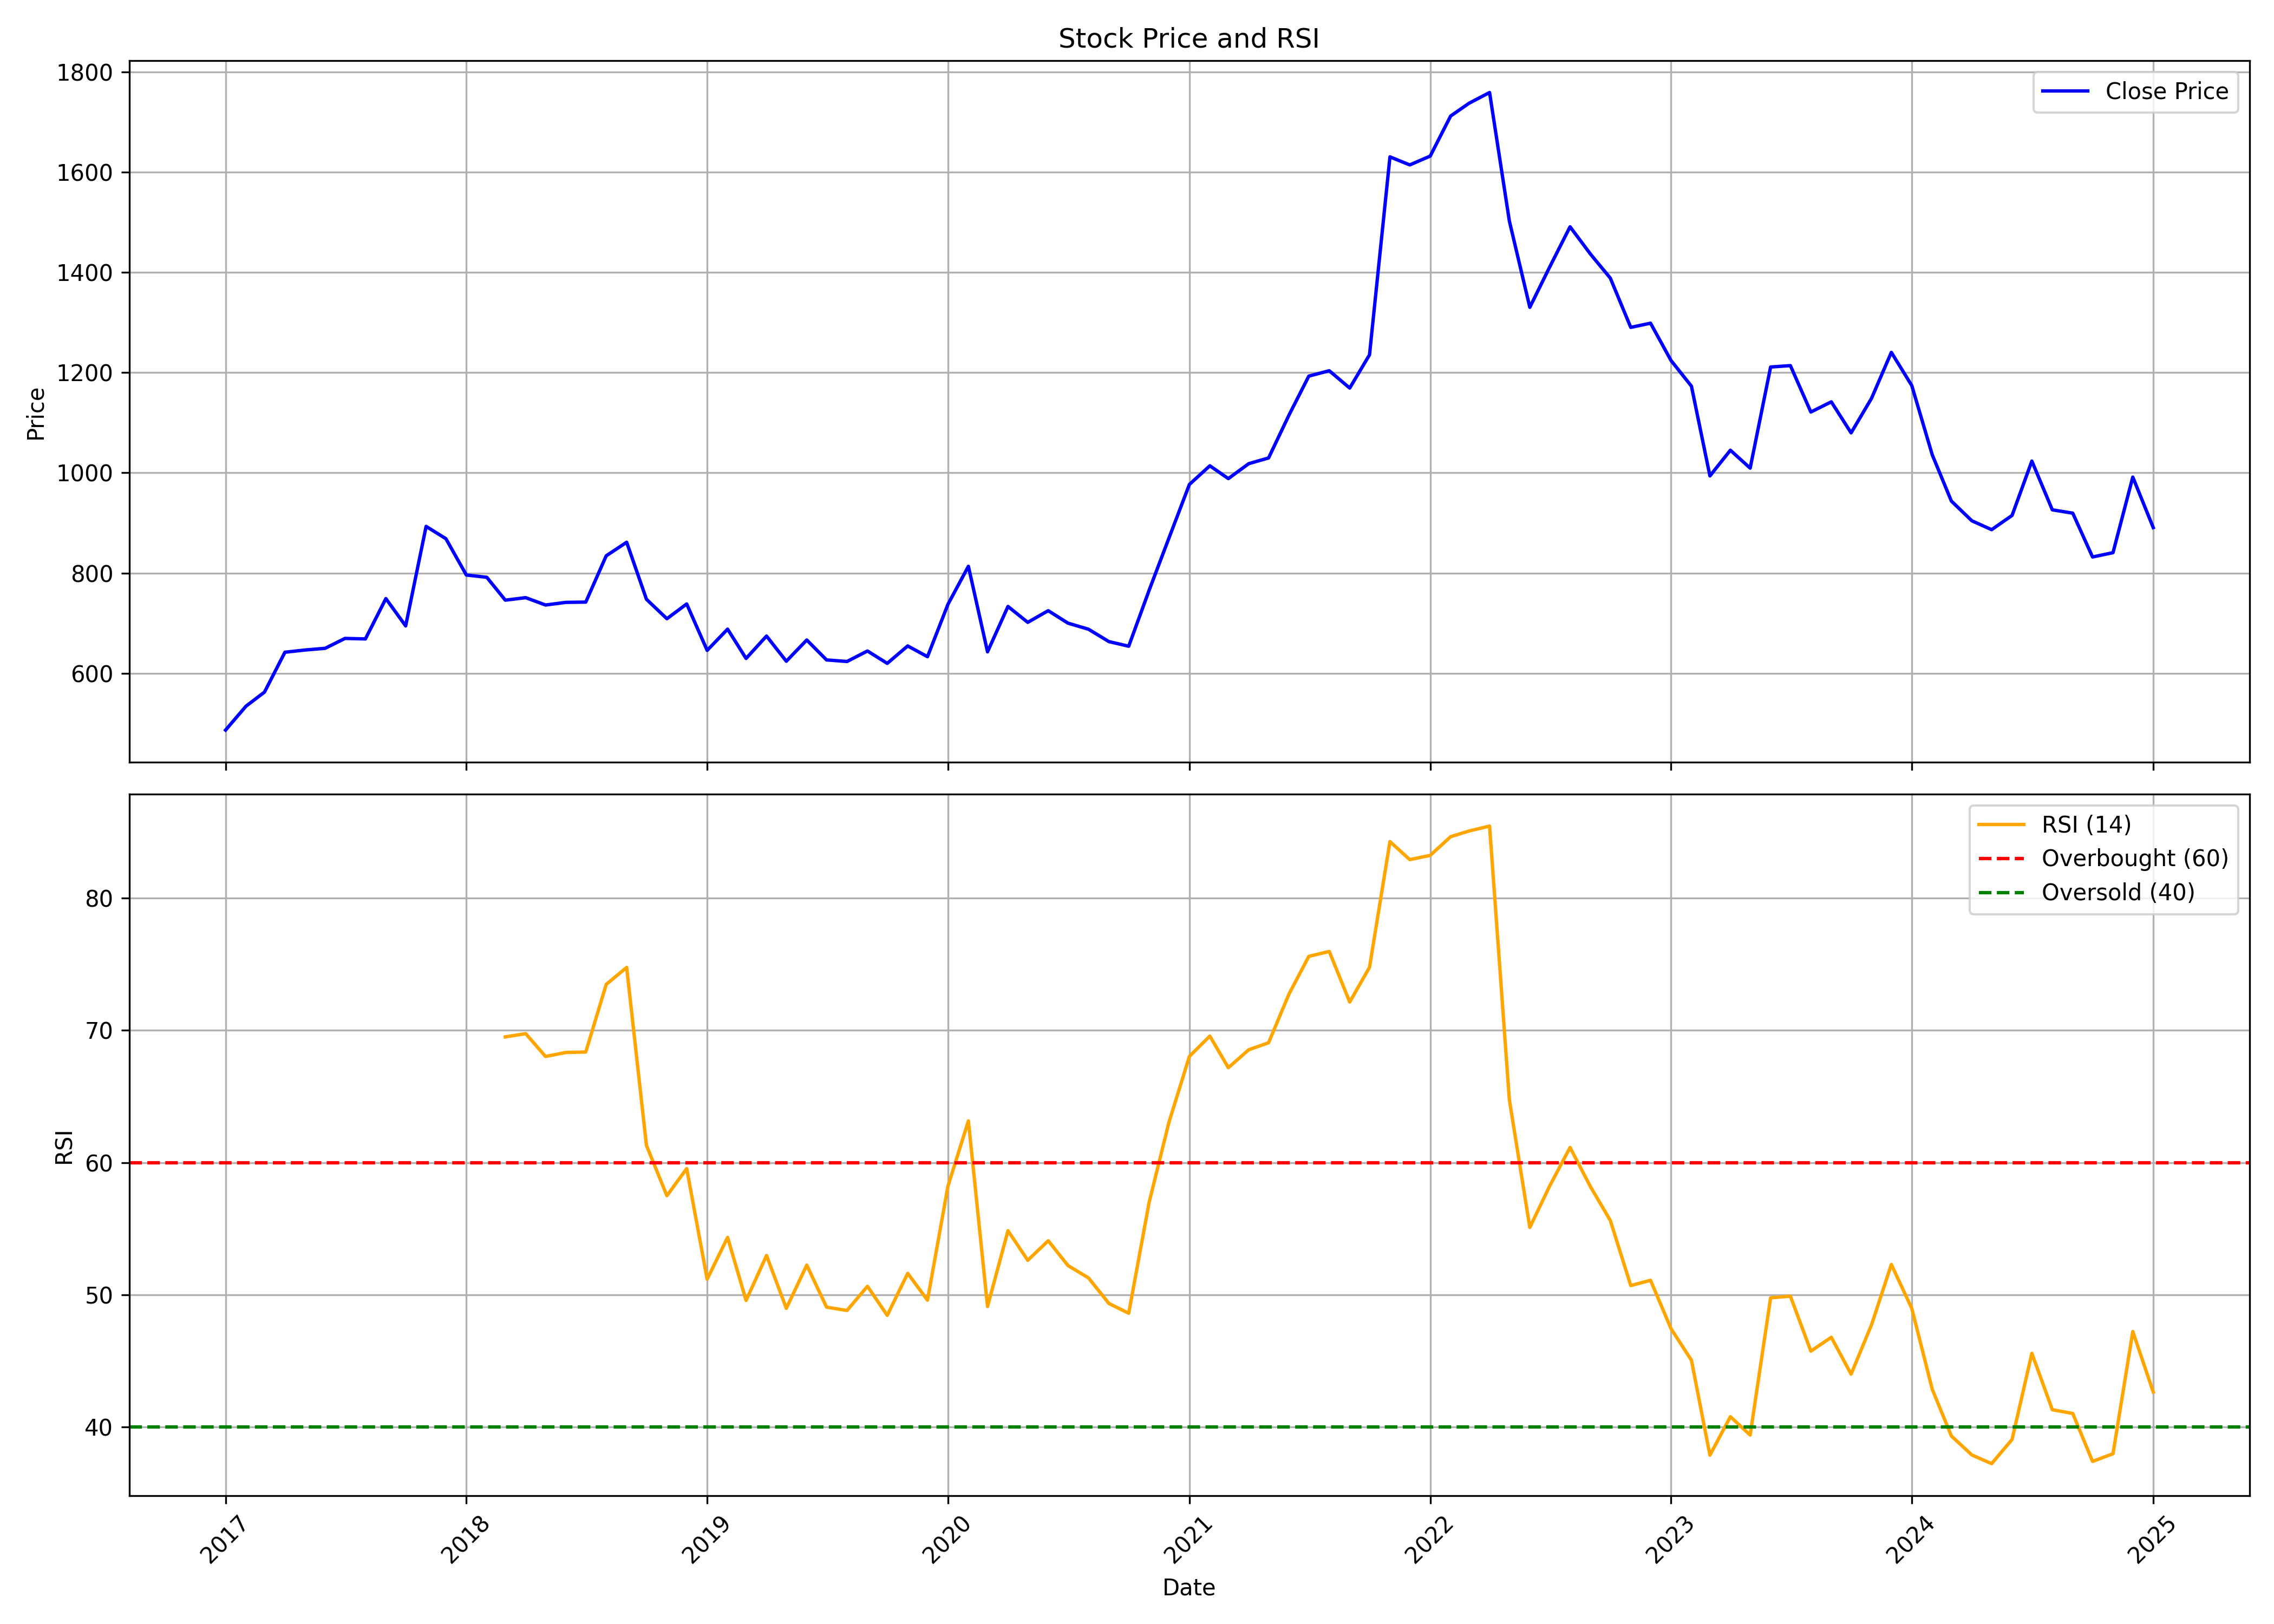

Source data for this figure (header and first rows):
, Unnamed: 0.1, Unnamed: 0, date, symbol, open, high, low, close, volume, rsi
0, 0, 0, 2017-01-01, SFL, 465.0, 499.5, 460.5, 486.9, 1910148, 
1, 1, 1, 2017-02-01, SFL, 490, 541.8, 478.5, 534.5, 614888, 
2, 2, 2, 2017-03-01, SFL, 540, 582.5, 525, 562.6, 1129638, 
3, 3, 3, 2017-04-01, SFL, 565.0, 649.5, 536.8, 642.2, 922236, 
4, 4, 4, 2017-05-01, SFL, 642.2, 714.5, 527.5, 646.5, 700244, 
5, 5, 5, 2017-06-01, SFL, 663.5, 695.0, 636.1, 650.0, 166262, 
6, 6, 6, 2017-07-01, SFL, 659, 687.2, 588.7, 669.7, 658908, 
7, 7, 7, 2017-08-01, SFL, 674.0, 679.5, 613, 668.7, 284056, 
8, 8, 8, 2017-09-01, SFL, 663.8, 794.8, 648.4, 749.2, 342522, 
9, 9, 9, 2017-10-01, SFL, 749.2, 750.0, 635.0, 694.7, 410234, 
10, 10, 10, 2017-11-01, SFL, 698.2, 925.0, 681.2, 893.2, 390164, 
11, 11, 11, 2017-12-01, SFL, 892.0, 917.0, 828.0, 868.7, 318196, 
12, 12, 12, 2018-01-01, SFL, 875, 875, 770.0, 796.2, 317770, 
13, 13, 13, 2018-02-01, SFL, 797.5, 839.5, 751.2, 791.6, 111614, 
14, 14, 14, 2018-03-01, SFL, 793.5, 810, 700.0, 746, 115314, 69.5
15, 15, 15, 2018-04-01, SFL, 765, 787.5, 723.9, 751.0, 26910, 69.74
16, 16, 16, 2018-05-01, SFL, 751.0, 758.5, 635.8, 736.3, 1097194, 68.02
17, 17, 17, 2018-06-01, SFL, 730.0, 782.3, 710.0, 741.6, 256830, 68.32
18, 18, 18, 2018-07-01, SFL, 744.3, 784.4, 717.5, 742.2, 278246, 68.35
19, 19, 19, 2018-08-01, SFL, 748.0, 857.5, 725.5, 834.5, 1601038, 73.47
20, 20, 20, 2018-09-01, SFL, 834.5, 924.4, 806.3, 861.5, 241600, 74.75
21, 21, 21, 2018-10-01, SFL, 847.3, 854.5, 737.0, 747.8, 238994, 61.29
22, 22, 22, 2018-11-01, SFL, 757.5, 792.5, 651.1, 709.0, 585224, 57.49
23, 23, 23, 2018-12-01, SFL, 710.6, 775.7, 704.9, 738.4, 63376, 59.54
24, 24, 24, 2019-01-01, SFL, 735.2, 745.0, 618.5, 645.8, 467252, 51.18
25, 25, 25, 2019-02-01, SFL, 644.7, 711, 614.6, 688.2, 213526, 54.34
26, 26, 26, 2019-03-01, SFL, 691.7, 705.7, 600, 629.8, 2240276, 49.57
27, 27, 27, 2019-04-01, SFL, 630.5, 721.5, 619.8, 674.5, 846264, 52.97
28, 28, 28, 2019-05-01, SFL, 674.5, 681.8, 598, 624.2, 1423530, 48.97
29, 29, 29, 2019-06-01, SFL, 625, 675, 618.1, 666.6, 239418, 52.24
30, 30, 30, 2019-07-01, SFL, 656.8, 677.5, 612.5, 626.8, 448574, 49.06
31, 31, 31, 2019-08-01, SFL, 620.5, 635.0, 536.6, 623.7, 239152, 48.81
32, 32, 32, 2019-09-01, SFL, 623.7, 675.0, 586.8, 644.6, 184830, 50.64
33, 33, 33, 2019-10-01, SFL, 644.1, 666.5, 601.9, 619.9, 194378, 48.45
34, 34, 34, 2019-11-01, SFL, 619.9, 687, 610.0, 654.7, 820622, 51.62
35, 35, 35, 2019-12-01, SFL, 655.8, 687.5, 623.2, 633.2, 533642, 49.59
36, 36, 36, 2020-01-01, SFL, 630.6, 750, 630.2, 737.7, 292574, 58.21
37, 37, 37, 2020-02-01, SFL, 730.0, 890, 717.8, 813.6, 602556, 63.15
38, 38, 38, 2020-03-01, SFL, 803.0, 847, 575.9, 643, 441250, 49.11
39, 39, 39, 2020-04-01, SFL, 659.9, 799.5, 595, 733.5, 357668, 54.85
40, 40, 40, 2020-05-01, SFL, 733.5, 838.7, 665.5, 701.8, 164076, 52.61
41, 41, 41, 2020-06-01, SFL, 695.3, 785.5, 675, 725, 319494, 54.09
42, 42, 42, 2020-07-01, SFL, 717.7, 774, 668, 700.1, 1756616, 52.21
43, 43, 43, 2020-08-01, SFL, 695.0, 737.0, 658.0, 688, 1264130, 51.28
44, 44, 44, 2020-09-01, SFL, 688.1, 814.0, 655.6, 663.3, 2366442, 49.34
45, 45, 45, 2020-10-01, SFL, 666.5, 681.8, 611.1, 654.1, 588636, 48.6
46, 46, 46, 2020-11-01, SFL, 685.0, 792.0, 622.5, 765.9, 1068828, 57
47, 47, 47, 2020-12-01, SFL, 772.1, 891.2, 763.1, 870, 933328, 63.05
48, 48, 48, 2021-01-01, SFL, 882.5, 1087, 880.0, 976.9, 1585936, 68.02
49, 49, 49, 2021-02-01, SFL, 981.8, 1191, 967.5, 1014, 773736, 69.56
50, 50, 50, 2021-03-01, SFL, 1025, 1108, 965.0, 988.5, 610628, 67.17
51, 51, 51, 2021-04-01, SFL, 993.5, 1098, 966.4, 1018, 538320, 68.53
52, 52, 52, 2021-05-01, SFL, 1002, 1088, 984.3, 1030, 1035776, 69.05
53, 53, 53, 2021-06-01, SFL, 1038, 1220, 1011, 1115, 2961358, 72.74
54, 54, 54, 2021-07-01, SFL, 1115, 1249, 1109, 1193, 813136, 75.59
55, 55, 55, 2021-08-01, SFL, 1199, 1224, 1093, 1204, 443066, 75.96
56, 56, 56, 2021-09-01, SFL, 1210, 1260, 1113, 1169, 964022, 72.13
57, 57, 57, 2021-10-01, SFL, 1153, 1315, 1153, 1235, 2318490, 74.76
58, 58, 58, 2021-11-01, SFL, 1220, 1687, 1220, 1630, 2478672, 84.27
59, 59, 59, 2021-12-01, SFL, 1650, 1744, 1495, 1614, 900708, 82.9
... 37 more rows
